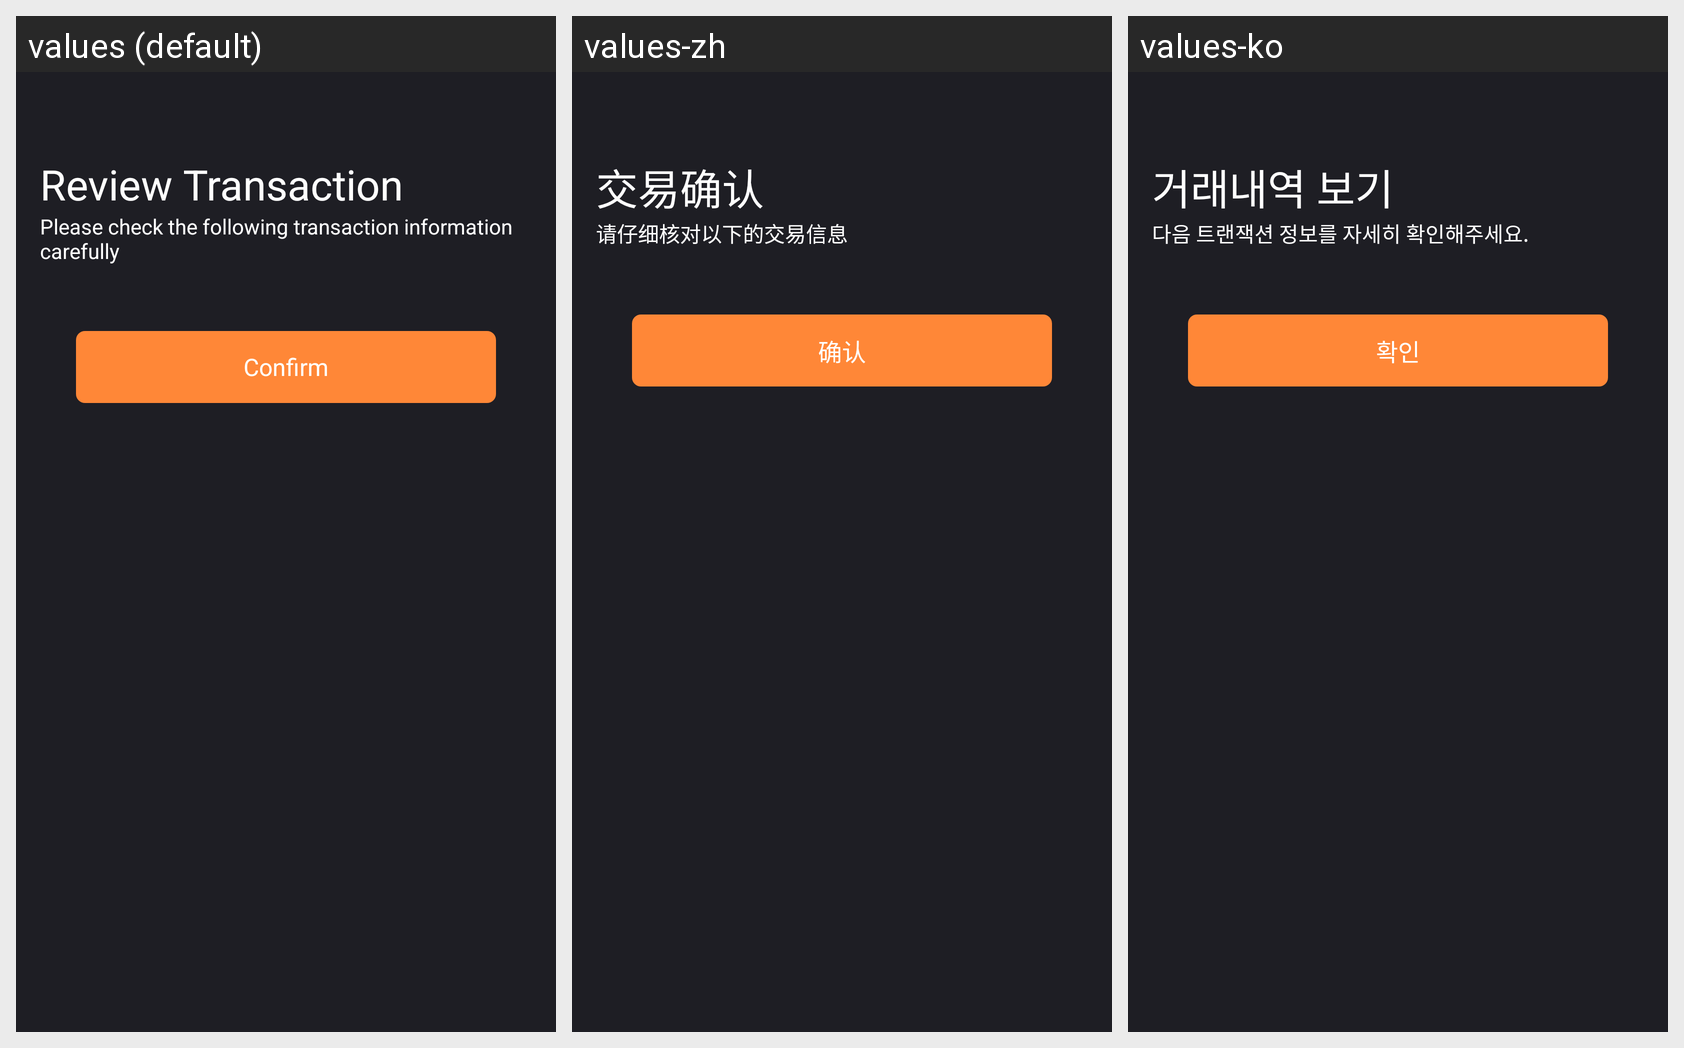

This grid shows one Android layout under several languages. Give, for every string resource on the screen, its name, the default text and each shown locale's text.
Android screen res/layout/activity_confirm_tx.xml rendered under 3 locales, left to right: values (default), values-zh, values-ko. Device: Nexus 5 (rendered at 1080×1920; each locale shown at half size, 540×960, under a caption strip naming it); theme AppTheme.
Strings drawn on this screen, with the default value and each locale's value (text and hints the layout hard-codes appear in the picture but are not listed):

confirmtx_title
  values: Review Transaction
  values-zh: 交易确认
  values-ko: 거래내역 보기

confirmtx_tip
  values: Please check the following transaction information carefully
  values-zh: 请仔细核对以下的交易信息
  values-ko: 다음 트랜잭션 정보를 자세히 확인해주세요.

confirm
  values: Confirm
  values-zh: 确认
  values-ko: 확인
